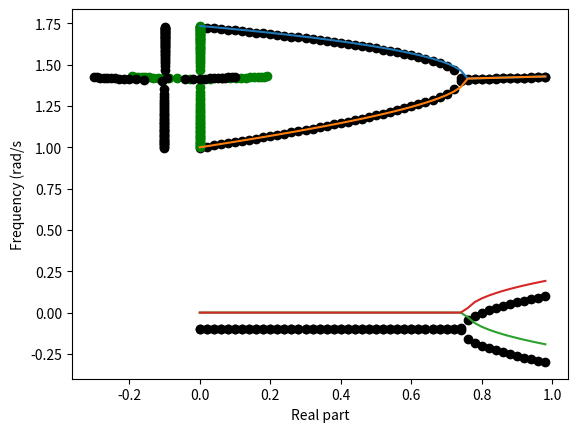

Write Python code to recreate this figure.
"""
Created on Sun May 10 22:15:38 2020

[redacted]
"""
import numpy as np
import matplotlib.pyplot as plt
from scipy import linalg
from numpy.linalg import inv
import math
############################interference fit#############
########################inputs###########################
m=1;delta=0.02;c1=0.3;c2=0.1;c3=0
K1=0.18;alpha1=150;K2=2.5;alpha2=30;K3=1.33
K11=K1*math.cos(math.pi*alpha1/180)**2+K2*math.cos(math.pi*alpha2/180)**2
K12=K1*math.cos(math.pi*alpha1/180)*math.sin(math.pi*alpha1/180)+K2*math.cos(math.pi*alpha2/180)*math.sin(math.pi*alpha2/180)
K22=K1*math.sin(math.pi*alpha1/180)**2+K2*math.sin(math.pi*alpha2/180)**2+K3
######################################################################
M = np.array([[m, 0],[0,  m]])
C=np.array([[c1,c3],[c3,c2]])
f1=[];f2=[];r1=[];r2=[];df1=[];df2=[];dr1=[];dr2=[]
for u in np.arange(0,1,delta):
    v=np.zeros((2,1),dtype=complex);
    vd=np.zeros((2,1),dtype=complex);
    K=np.array([[K11, (K12-u*K3)],[K12, K22-0*K3]])
    values=linalg.eigvals(K,M)
    for i in range(2):
        v[i]=values[i]
    frequencies=np.sqrt(v)
    actfreq=complex(0,1)*frequencies
    a1=1;a2=c1+c2;a3=K11+K22+(c1*c2);a4=K11*c2+c1*K22;a5=K11*K22-(K12*(K12-u*K3))
    dampedfreq=np.roots([a1,a2,a3,a4,a5])
    vd[0]=dampedfreq[0];vd[1]=dampedfreq[2]
    f1.extend(actfreq.imag[0])
    f2.extend(actfreq.imag[1])
    r1.extend(actfreq.real[0])
    r2.extend(actfreq.real[1])
    df1.extend(vd.imag[0])
    df2.extend(vd.imag[1])
    dr1.extend(vd.real[0])
    dr2.extend(vd.real[1])
#######################Frequency vs coeff plot################################
coef=[round(u,2) for u in np.arange(0,1,delta)]
plt.plot(coef,f1)
plt.plot(coef,f2)
plt.scatter(coef,df1,color='k')
plt.scatter(coef,df2,color='k')
plt.xlabel('coefficient')
plt.ylabel('frequency (rad/s)')
plt.show()
#######################Realpart vs coeff plot#####
plt.plot(coef,r1)
plt.plot(coef,r2)
plt.scatter(coef,dr1,color='k')
plt.scatter(coef,dr2,color='k')
plt.xlabel('coefficient')
plt.ylabel('Real part')
plt.show()
######################frequency vs Real part plot###
plt.scatter(r1,f1,color='g')
plt.scatter(r2,f2,color='g')
plt.scatter(dr1,df1,color='k')
plt.scatter(dr2,df2,color='k')
plt.xlabel('Real part')
plt.ylabel('Frequency (rad/s')
plt.show()
